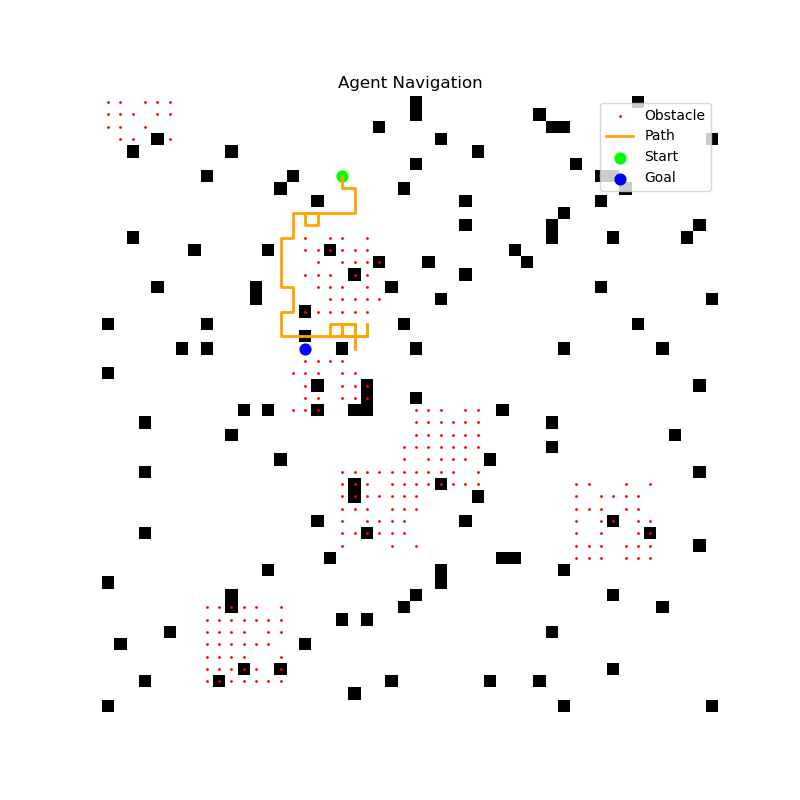

The table this chart was drawn from, first rows:
x, y
6, 19
7, 19
7, 20
8, 20
9, 20
9, 19
9, 18
9, 17
9, 16
9, 17
9, 16
10, 16
10, 17
9, 17
9, 16
9, 15
10, 15
11, 15
11, 14
12, 14
13, 14
14, 14
15, 14
15, 15
16, 15
15, 15
16, 15
15, 15
16, 15
15, 15
16, 15
15, 15
16, 15
15, 15
16, 15
17, 15
17, 14
18, 14
17, 14
18, 14
17, 14
18, 14
17, 14
18, 14
17, 14
18, 14
17, 14
18, 14
17, 14
18, 14
17, 14
18, 14
17, 14
18, 14
17, 14
18, 14
17, 14
18, 14
17, 14
18, 14
... 241 more rows
